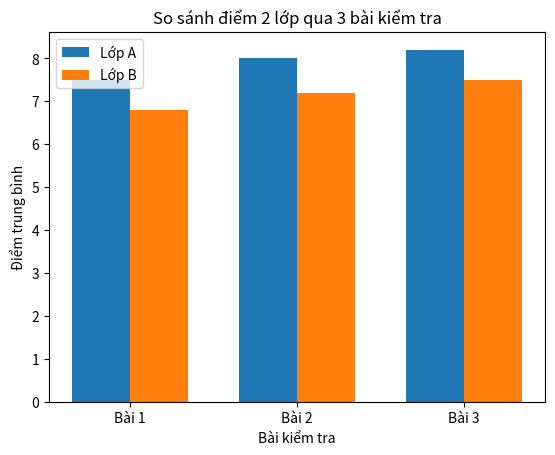

Reproduce this figure in Python.
"""
BÀI 7.4 – BIỂU ĐỒ CỘT NHÓM (GROUPED BAR)

Đề bài:
Điểm trung bình môn Tin (3 bài kiểm tra) của 2 lớp:
Lớp A: 7.5, 8.0, 8.2
Lớp B: 6.8, 7.2, 7.5

Yêu cầu:
- Vẽ biểu đồ cột nhóm để so sánh 2 lớp.
- Thêm legend.
"""

import matplotlib.pyplot as plt
import numpy as np

labels = ["Bài 1", "Bài 2", "Bài 3"]
lopA = [7.5, 8.0, 8.2]
lopB = [6.8, 7.2, 7.5]

x = np.arange(len(labels))
width = 0.35

plt.bar(x - width/2, lopA, width, label="Lớp A")
plt.bar(x + width/2, lopB, width, label="Lớp B")

plt.title("So sánh điểm 2 lớp qua 3 bài kiểm tra")
plt.xlabel("Bài kiểm tra")
plt.ylabel("Điểm trung bình")
plt.xticks(x, labels)
plt.legend()

plt.show()
